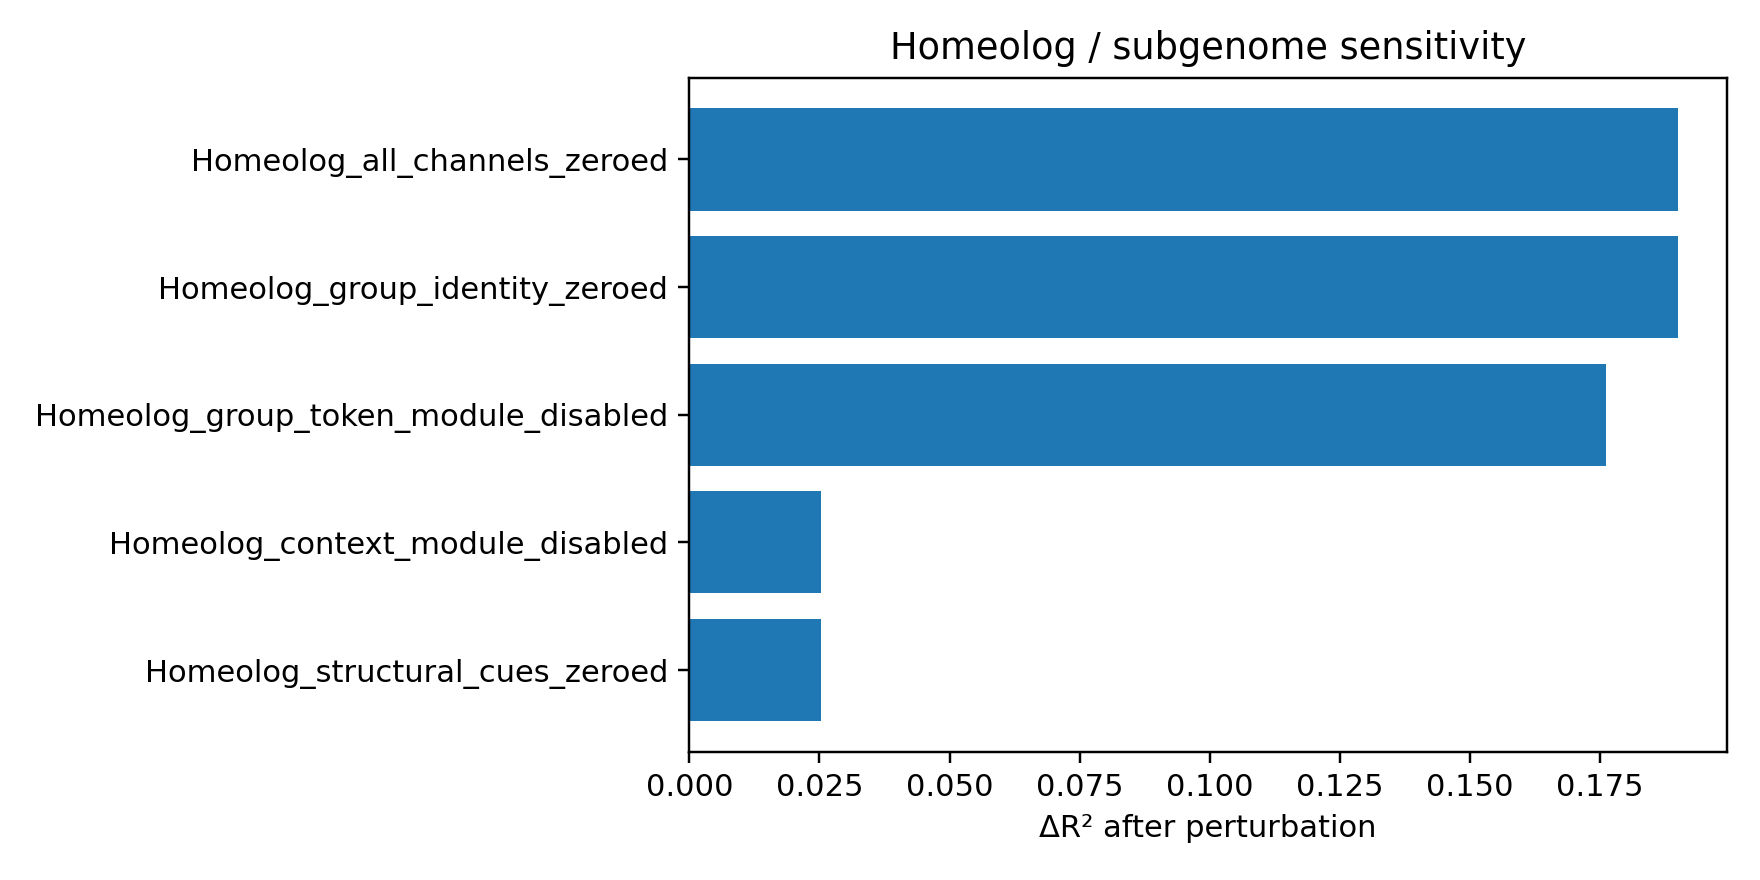

The table this chart was drawn from, first rows:
component, n, r2, rmse, mae, ccc, loss, label, delta_r2, delta_rmse, delta_mae, delta_ccc
Homeolog_all_channels_zeroed, 19, 0.07563, 1.709, 1.422, 0.6782, 6.262, component:Homeolog_all_channels_zeroed, 0.1899, 0.1857, 0.1516, 0.06863
Homeolog_group_identity_zeroed, 19, 0.07563, 1.709, 1.422, 0.6782, 6.262, component:Homeolog_group_identity_zeroed, 0.1899, 0.1857, 0.1516, 0.06863
Homeolog_group_token_module_disabled, 19, 0.08931, 1.697, 1.41, 0.682, 6.214, component:Homeolog_group_token_module_di…, 0.1762, 0.173, 0.1395, 0.06488
Homeolog_context_module_disabled, 19, 0.2403, 1.55, 1.293, 0.7276, 5.565, component:Homeolog_context_module_disabl…, 0.02527, 0.02599, 0.02335, 0.01924
Homeolog_structural_cues_zeroed, 19, 0.2403, 1.55, 1.293, 0.7276, 5.565, component:Homeolog_structural_cues_zeroe…, 0.02527, 0.02599, 0.02335, 0.01924
